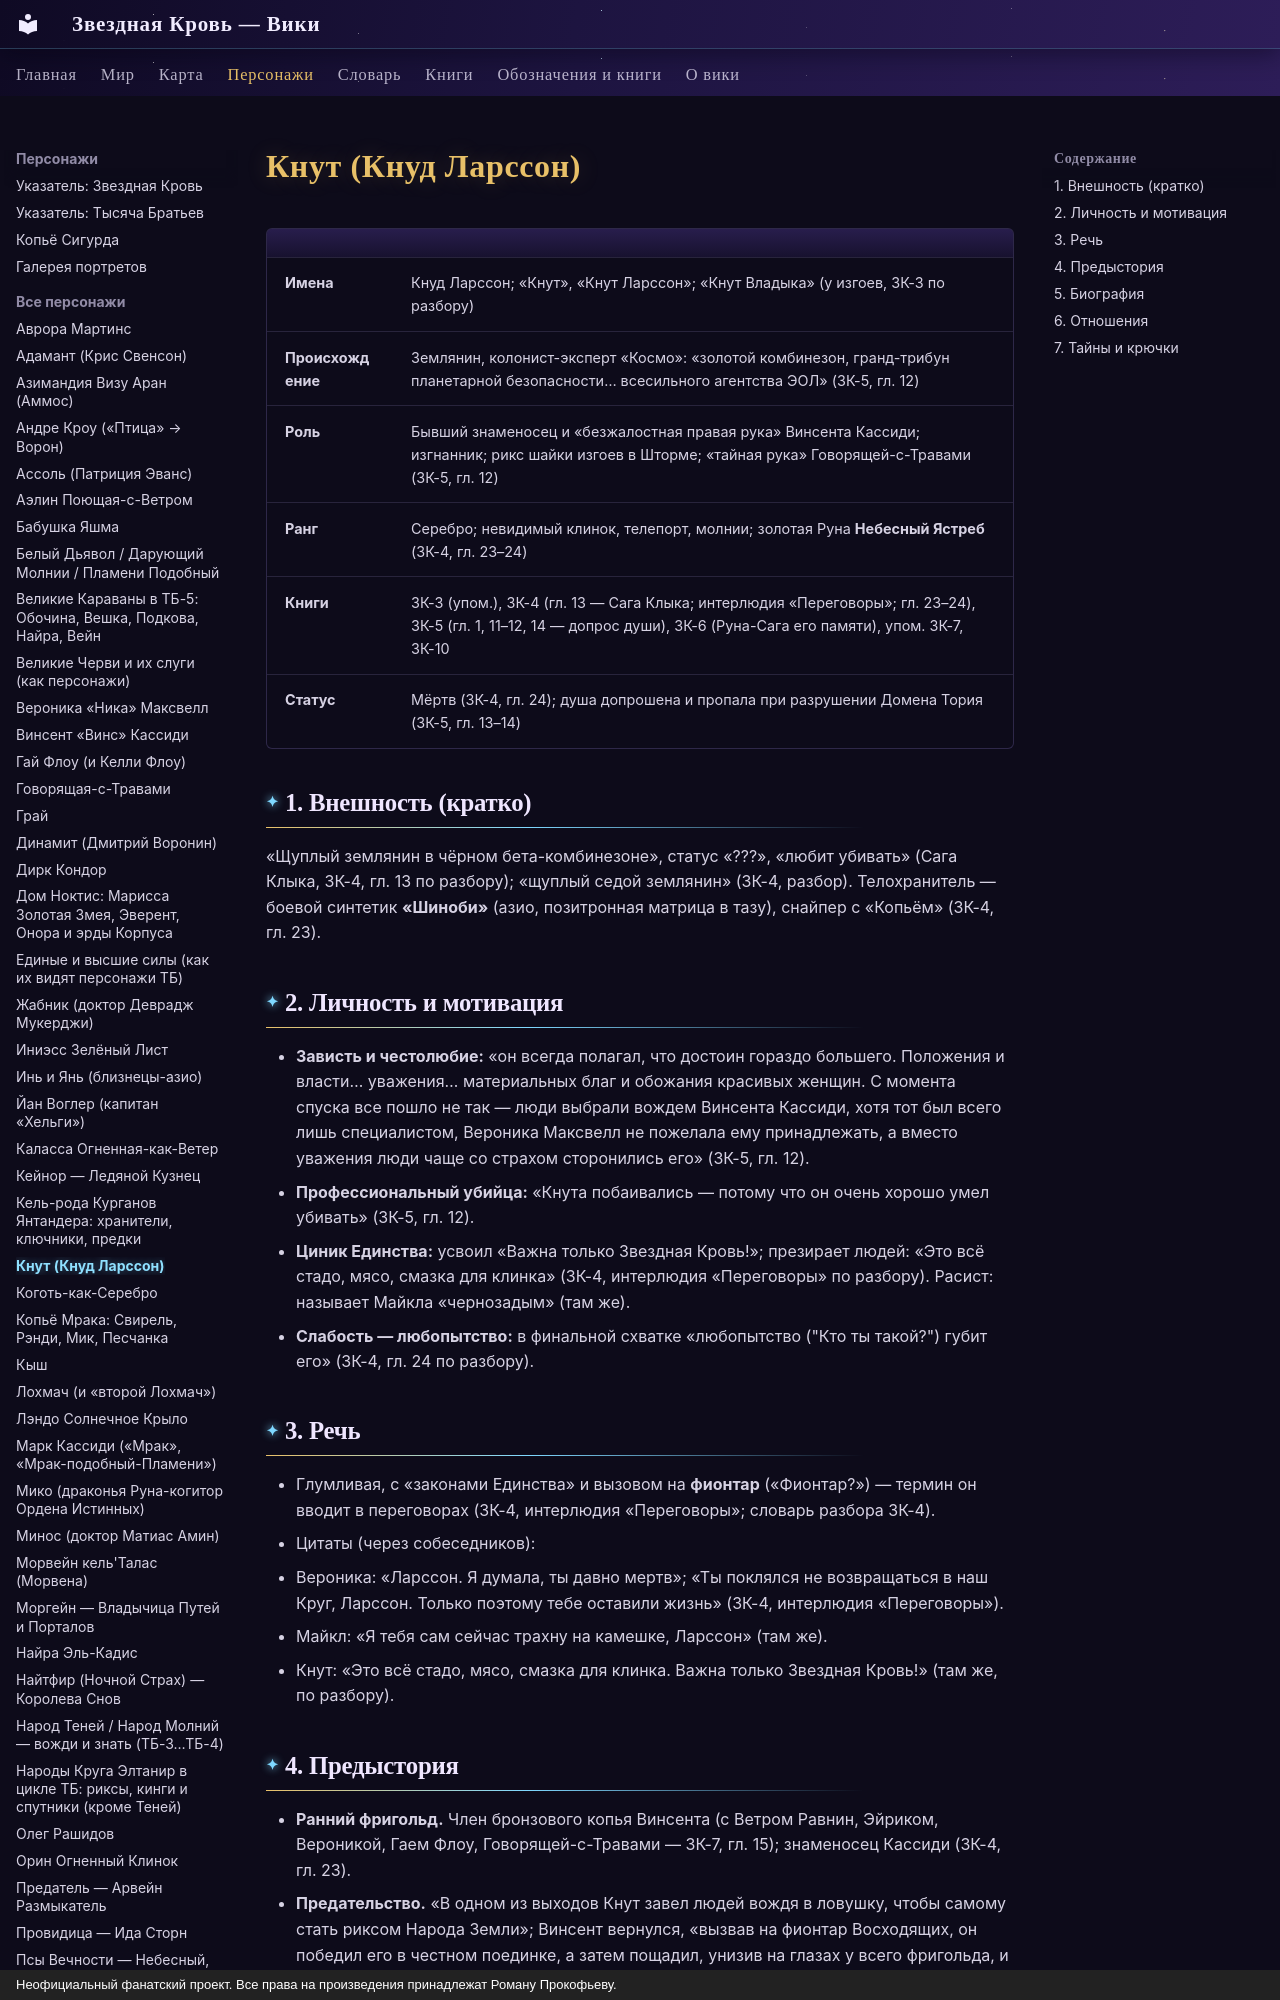

repository: evgenykzz2/Starblood · page: personazhi/knut/index.html · generator: mkdocs · copyright: Неофициальный фанатский проект. Все права на произведения принадлежат Роману Прокофьеву.

# Кнут (Кнуд Ларссон)


| | |
|---|---|
| **Имена** | Кнуд Ларссон; «Кнут», «Кнут Ларссон»; «Кнут Владыка» (у изгоев, ЗК-3 по разбору) |
| **Происхождение** | Землянин, колонист-эксперт «Космо»: «золотой комбинезон, гранд-трибун планетарной безопасности… всесильного агентства ЭОЛ» (ЗК-5, гл. 12) |
| **Роль** | Бывший знаменосец и «безжалостная правая рука» Винсента Кассиди; изгнанник; рикс шайки изгоев в Шторме; «тайная рука» Говорящей-с-Травами (ЗК-5, гл. 12) |
| **Ранг** | Серебро; невидимый клинок, телепорт, молнии; золотая Руна **Небесный Ястреб** (ЗК-4, гл. 23–24) |
| **Книги** | ЗК-3 (упом.), ЗК-4 (гл. 13 — Сага Клыка; интерлюдия «Переговоры»; гл. 23–24), ЗК-5 (гл. 1, 11–12, 14 — допрос души), ЗК-6 (Руна-Сага его памяти), упом. ЗК-7, ЗК-10 |
| **Статус** | Мёртв (ЗК-4, гл. 24); душа допрошена и пропала при разрушении Домена Тория (ЗК-5, гл. 13–14) |

## 1. Внешность (кратко)
«Щуплый землянин в чёрном бета-комбинезоне», статус «???», «любит убивать» (Сага Клыка, ЗК-4, гл. 13 по разбору); «щуплый седой землянин» (ЗК-4, разбор). Телохранитель — боевой синтетик **«Шиноби»** (азио, позитронная матрица в тазу), снайпер с «Копьём» (ЗК-4, гл. 23).

## 2. Личность и мотивация
- **Зависть и честолюбие:** «он всегда полагал, что достоин гораздо большего. Положения и власти… уважения… материальных благ и обожания красивых женщин. С момента спуска все пошло не так — люди выбрали вождем Винсента Кассиди, хотя тот был всего лишь специалистом, Вероника Максвелл не пожелала ему принадлежать, а вместо уважения люди чаще со страхом сторонились его» (ЗК-5, гл. 12).
- **Профессиональный убийца:** «Кнута побаивались — потому что он очень хорошо умел убивать» (ЗК-5, гл. 12).
- **Циник Единства:** усвоил «Важна только Звездная Кровь!»; презирает людей: «Это всё стадо, мясо, смазка для клинка» (ЗК-4, интерлюдия «Переговоры» по разбору). Расист: называет Майкла «чернозадым» (там же).
- **Слабость — любопытство:** в финальной схватке «любопытство ("Кто ты такой?") губит его» (ЗК-4, гл. 24 по разбору).

## 3. Речь
- Глумливая, с «законами Единства» и вызовом на **фионтар** («Фионтар?») — термин он вводит в переговорах (ЗК-4, интерлюдия «Переговоры»; словарь разбора ЗК-4).
- Цитаты (через собеседников):
  - Вероника: «Ларссон. Я думала, ты давно мертв»; «Ты поклялся не возвращаться в наш Круг, Ларссон. Только поэтому тебе оставили жизнь» (ЗК-4, интерлюдия «Переговоры»).
  - Майкл: «Я тебя сам сейчас трахну на камешке, Ларссон» (там же).
  - Кнут: «Это всё стадо, мясо, смазка для клинка. Важна только Звездная Кровь!» (там же, по разбору).
